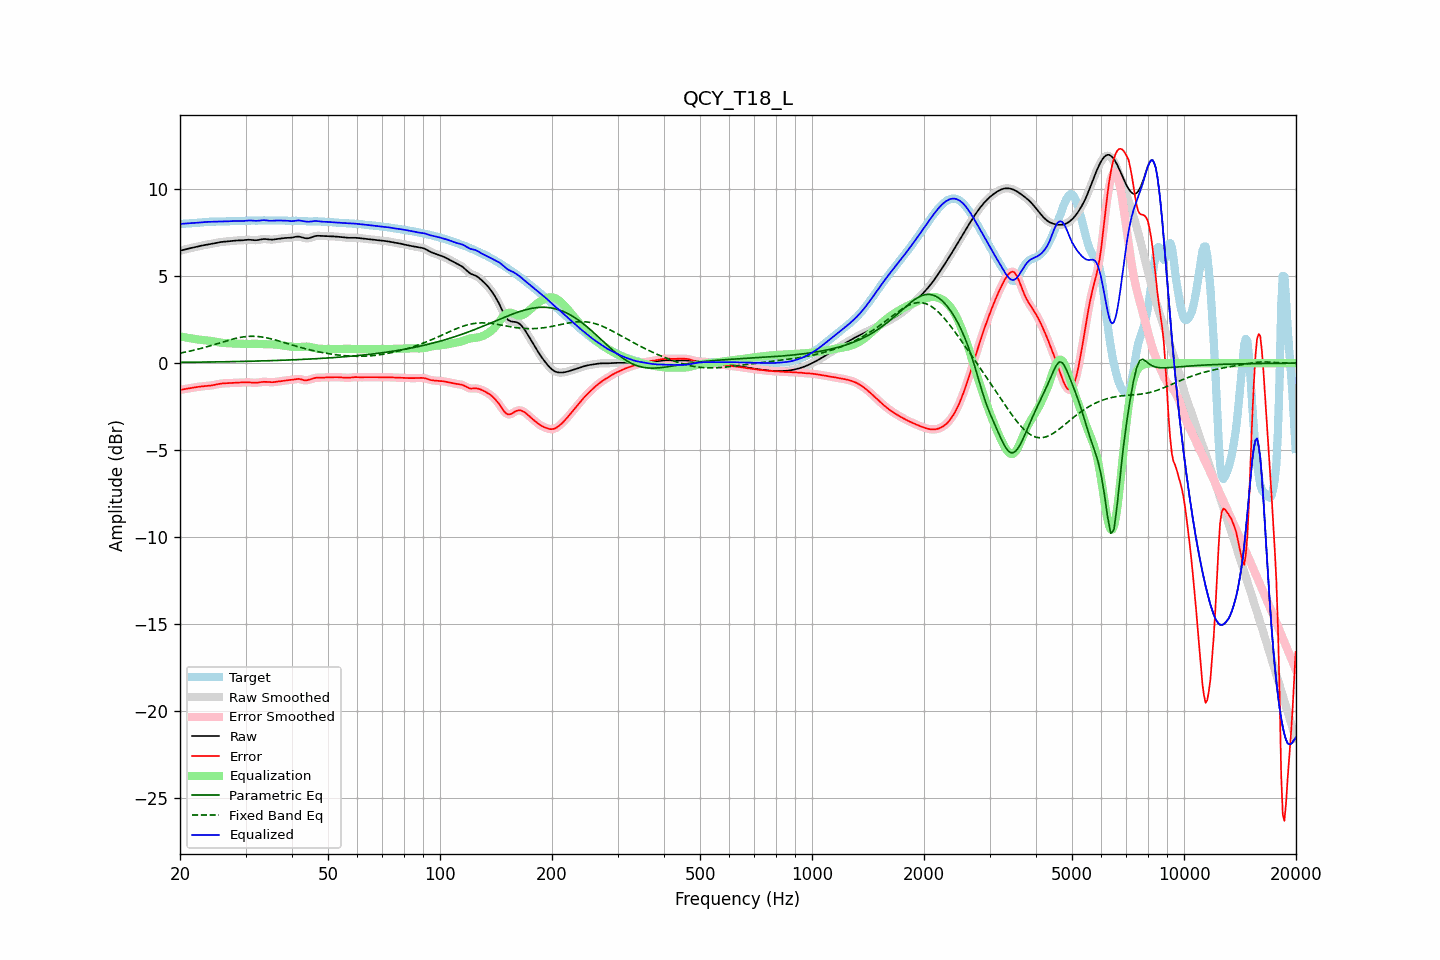

Source data for this figure (header and first rows):
frequency, raw, error, smoothed, error_smoothed, equalization, parametric_eq, fixed_band_eq, equalized_raw, equalized_smoothed, target
20.00, 6.47, -1.54, 6.47, -1.54, 1.54, 0.05, 0.58, 8.01, 8.01, 8.01
20.20, 6.49, -1.52, 6.49, -1.52, 1.52, 0.05, 0.60, 8.02, 8.02, 8.02
20.40, 6.52, -1.51, 6.52, -1.51, 1.51, 0.05, 0.61, 8.02, 8.02, 8.02
20.61, 6.54, -1.49, 6.54, -1.49, 1.49, 0.05, 0.63, 8.03, 8.03, 8.03
20.81, 6.57, -1.47, 6.57, -1.47, 1.47, 0.05, 0.65, 8.04, 8.04, 8.04
21.02, 6.59, -1.46, 6.59, -1.46, 1.46, 0.05, 0.67, 8.04, 8.04, 8.05
21.23, 6.61, -1.44, 6.61, -1.44, 1.44, 0.05, 0.69, 8.05, 8.05, 8.05
21.44, 6.63, -1.43, 6.63, -1.43, 1.42, 0.05, 0.71, 8.06, 8.06, 8.06
21.66, 6.65, -1.41, 6.65, -1.41, 1.41, 0.05, 0.73, 8.06, 8.06, 8.06
21.87, 6.67, -1.39, 6.67, -1.39, 1.39, 0.06, 0.76, 8.07, 8.07, 8.07
22.09, 6.69, -1.38, 6.69, -1.38, 1.38, 0.06, 0.78, 8.07, 8.07, 8.07
22.31, 6.71, -1.36, 6.71, -1.37, 1.37, 0.06, 0.80, 8.08, 8.08, 8.08
22.54, 6.74, -1.35, 6.74, -1.35, 1.35, 0.06, 0.82, 8.09, 8.09, 8.09
22.76, 6.76, -1.34, 6.76, -1.34, 1.34, 0.06, 0.85, 8.10, 8.10, 8.10
22.99, 6.77, -1.33, 6.77, -1.33, 1.33, 0.06, 0.87, 8.11, 8.11, 8.11
23.22, 6.79, -1.32, 6.79, -1.32, 1.32, 0.06, 0.90, 8.12, 8.12, 8.12
23.45, 6.81, -1.32, 6.81, -1.32, 1.32, 0.06, 0.93, 8.12, 8.12, 8.12
23.69, 6.82, -1.31, 6.82, -1.31, 1.31, 0.07, 0.95, 8.13, 8.13, 8.13
23.92, 6.84, -1.30, 6.84, -1.30, 1.29, 0.07, 0.98, 8.13, 8.13, 8.14
24.16, 6.86, -1.29, 6.86, -1.29, 1.28, 0.07, 1.01, 8.14, 8.14, 8.14
24.40, 6.87, -1.27, 6.87, -1.27, 1.27, 0.07, 1.03, 8.14, 8.14, 8.14
24.65, 6.89, -1.25, 6.89, -1.25, 1.25, 0.07, 1.06, 8.14, 8.14, 8.15
24.89, 6.91, -1.24, 6.91, -1.24, 1.23, 0.07, 1.09, 8.14, 8.14, 8.15
25.14, 6.93, -1.22, 6.93, -1.22, 1.22, 0.07, 1.12, 8.15, 8.15, 8.15
25.39, 6.95, -1.20, 6.95, -1.20, 1.20, 0.08, 1.15, 8.15, 8.15, 8.14
25.65, 6.96, -1.18, 6.96, -1.18, 1.19, 0.08, 1.18, 8.15, 8.15, 8.15
25.91, 6.98, -1.17, 6.98, -1.17, 1.18, 0.08, 1.21, 8.15, 8.15, 8.15
26.16, 6.99, -1.16, 6.99, -1.16, 1.17, 0.08, 1.23, 8.15, 8.15, 8.15
26.43, 7.00, -1.16, 7.00, -1.16, 1.16, 0.08, 1.26, 8.16, 8.16, 8.16
26.69, 7.01, -1.16, 7.01, -1.16, 1.15, 0.08, 1.29, 8.16, 8.16, 8.16
26.96, 7.01, -1.15, 7.01, -1.15, 1.15, 0.09, 1.32, 8.16, 8.16, 8.17
27.23, 7.02, -1.15, 7.02, -1.15, 1.14, 0.09, 1.34, 8.17, 8.17, 8.17
27.50, 7.04, -1.14, 7.04, -1.14, 1.14, 0.09, 1.37, 8.18, 8.18, 8.18
27.77, 7.05, -1.14, 7.05, -1.14, 1.13, 0.09, 1.39, 8.18, 8.18, 8.18
28.05, 7.05, -1.13, 7.05, -1.13, 1.13, 0.09, 1.42, 8.18, 8.18, 8.18
28.33, 7.06, -1.12, 7.06, -1.12, 1.12, 0.09, 1.44, 8.18, 8.18, 8.18
28.62, 7.06, -1.12, 7.06, -1.12, 1.12, 0.10, 1.46, 8.18, 8.18, 8.18
28.90, 7.07, -1.11, 7.07, -1.11, 1.11, 0.10, 1.48, 8.18, 8.18, 8.18
29.19, 7.07, -1.11, 7.07, -1.11, 1.11, 0.10, 1.49, 8.18, 8.18, 8.18
29.48, 7.07, -1.11, 7.07, -1.11, 1.10, 0.10, 1.51, 8.18, 8.18, 8.18
29.78, 7.08, -1.10, 7.08, -1.10, 1.10, 0.10, 1.52, 8.19, 8.19, 8.19
30.08, 7.09, -1.10, 7.09, -1.10, 1.10, 0.11, 1.53, 8.20, 8.20, 8.19
30.38, 7.10, -1.10, 7.10, -1.10, 1.11, 0.11, 1.54, 8.21, 8.21, 8.20
30.68, 7.10, -1.10, 7.10, -1.10, 1.11, 0.11, 1.54, 8.22, 8.21, 8.21
30.99, 7.10, -1.11, 7.10, -1.11, 1.11, 0.11, 1.55, 8.21, 8.21, 8.21
31.30, 7.09, -1.12, 7.09, -1.12, 1.12, 0.12, 1.55, 8.21, 8.21, 8.21
31.61, 7.08, -1.13, 7.08, -1.13, 1.12, 0.12, 1.55, 8.20, 8.20, 8.21
31.93, 7.07, -1.13, 7.08, -1.13, 1.12, 0.12, 1.54, 8.19, 8.19, 8.20
32.24, 7.08, -1.12, 7.08, -1.12, 1.11, 0.12, 1.54, 8.19, 8.19, 8.20
32.57, 7.09, -1.11, 7.10, -1.11, 1.10, 0.13, 1.53, 8.20, 8.20, 8.20
32.89, 7.12, -1.09, 7.12, -1.09, 1.10, 0.13, 1.52, 8.21, 8.21, 8.21
33.22, 7.13, -1.08, 7.13, -1.08, 1.09, 0.13, 1.51, 8.23, 8.22, 8.22
33.55, 7.15, -1.07, 7.14, -1.07, 1.09, 0.13, 1.49, 8.23, 8.23, 8.22
33.89, 7.14, -1.07, 7.14, -1.07, 1.08, 0.14, 1.47, 8.23, 8.23, 8.22
34.23, 7.13, -1.08, 7.13, -1.08, 1.08, 0.14, 1.46, 8.22, 8.22, 8.21
34.57, 7.12, -1.08, 7.12, -1.08, 1.08, 0.14, 1.44, 8.20, 8.20, 8.21
34.92, 7.11, -1.09, 7.11, -1.09, 1.08, 0.14, 1.42, 8.19, 8.20, 8.20
35.27, 7.11, -1.09, 7.11, -1.09, 1.08, 0.15, 1.39, 8.19, 8.19, 8.20
35.62, 7.11, -1.09, 7.12, -1.09, 1.08, 0.15, 1.37, 8.20, 8.20, 8.21
35.97, 7.13, -1.08, 7.13, -1.08, 1.08, 0.15, 1.34, 8.21, 8.20, 8.21
... 635 more rows
